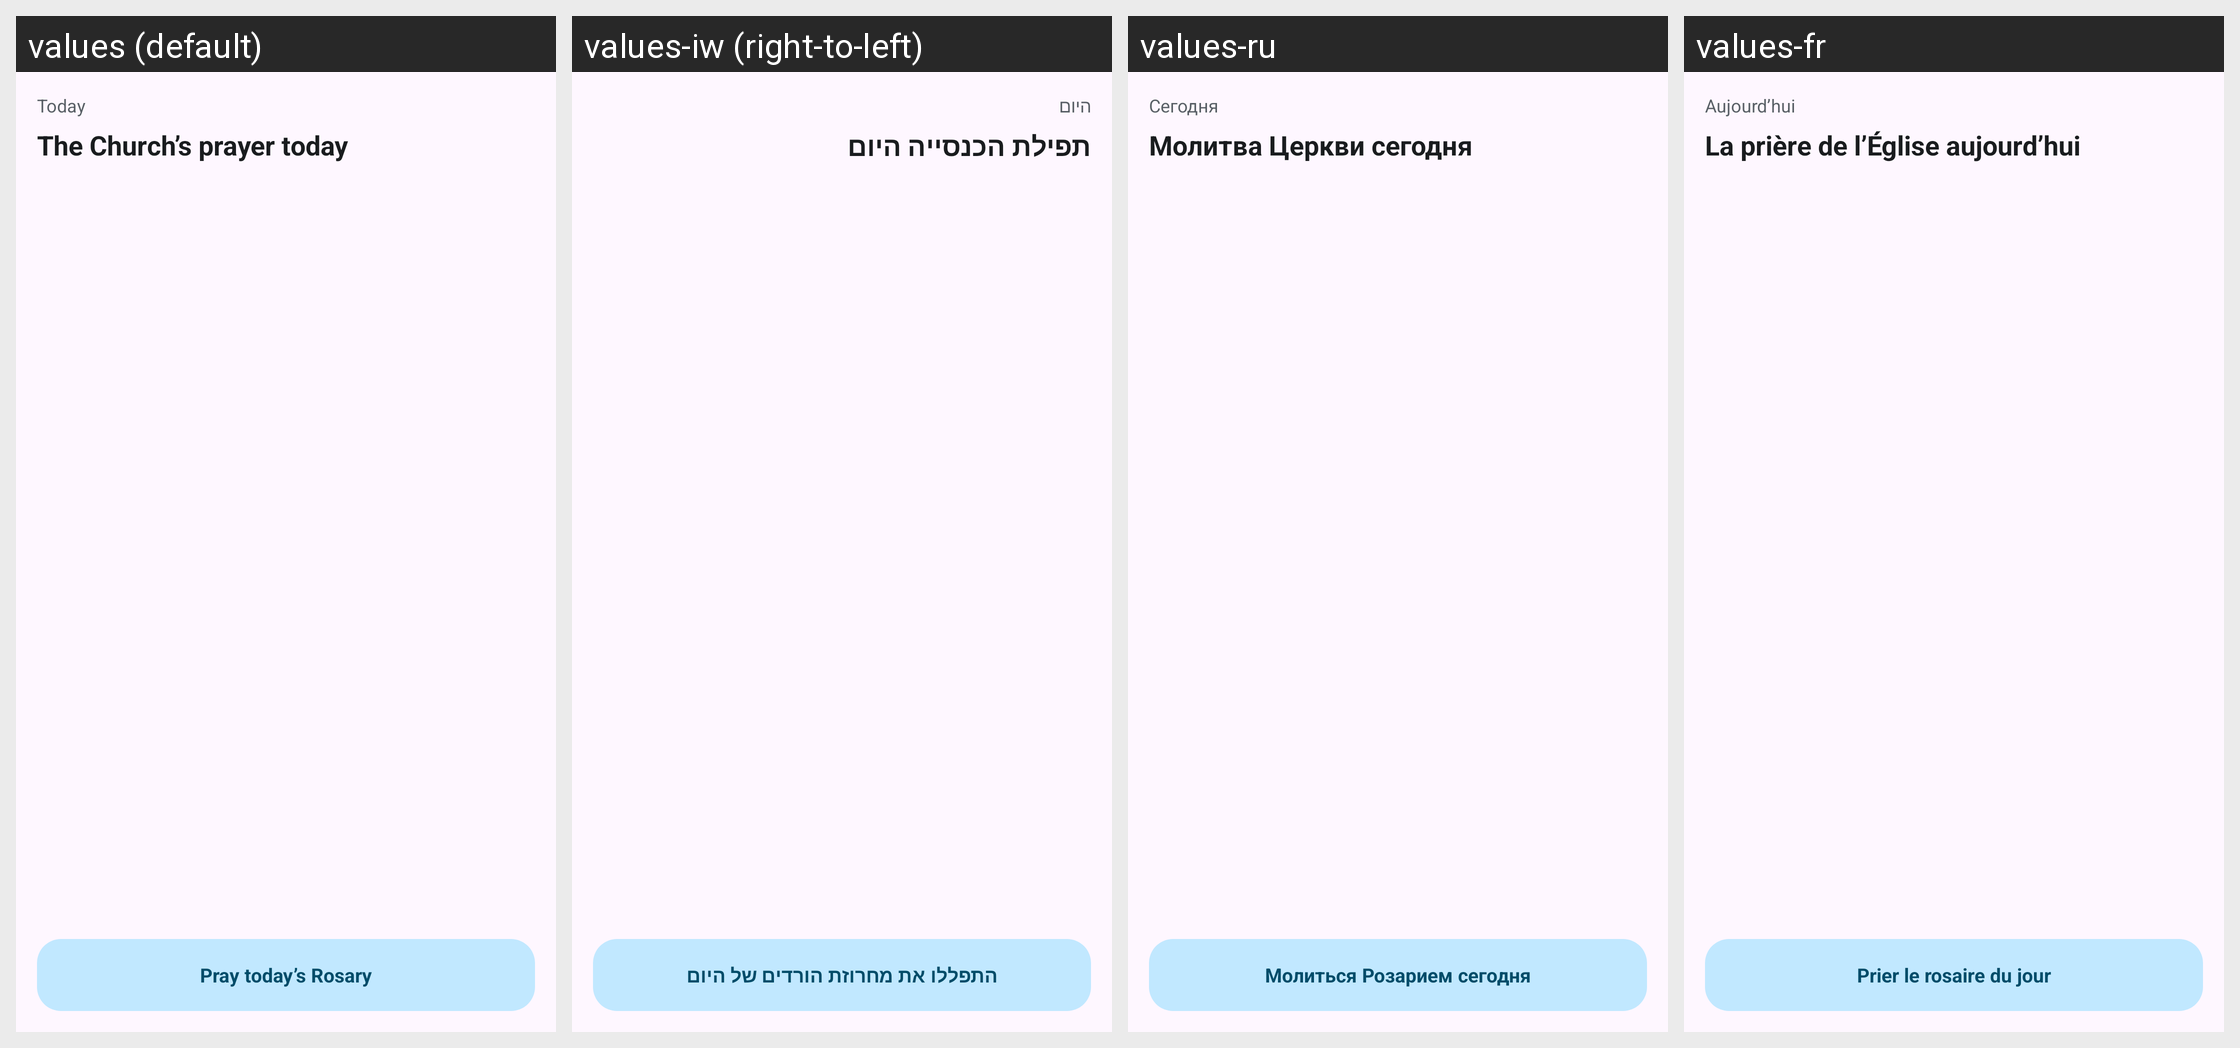

Translations of the strings shown on this Android screen, per locale in the grid:
Android screen res/layout/prosary_widget.xml rendered under 4 locales, left to right: values (default), values-iw (right-to-left), values-ru, values-fr. Device: Nexus 5 (rendered at 1080×1920; each locale shown at half size, 540×960, under a caption strip naming it); theme Theme.Prosary.
Other locales in the repository, not shown: values-ar, values-it, values-tl, values-uk.
Strings drawn on this screen, with the default value and each locale's value (text and hints the layout hard-codes, and strings that could not be matched under every locale, appear in the picture but are not listed):

widget_today_name
  values: Today
  values-iw: היום
  values-ru: Сегодня
  values-fr: Aujourd’hui

widget_today_preview
  values: The Church’s prayer today
  values-iw: תפילת הכנסייה היום
  values-ru: Молитва Церкви сегодня
  values-fr: La prière de l’Église aujourd’hui

widget_pray_rosary
  values: Pray today’s Rosary
  values-iw: התפללו את מחרוזת הורדים של היום
  values-ru: Молиться Розарием сегодня
  values-fr: Prier le rosaire du jour
